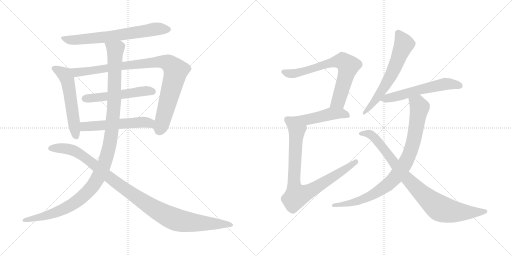
t = 0.00 s
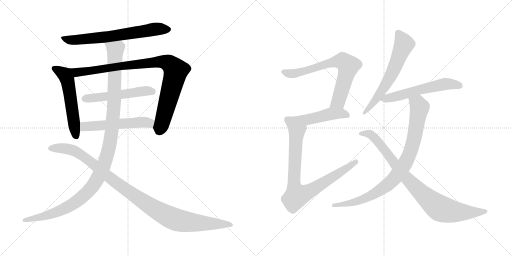
t = 2.41 s
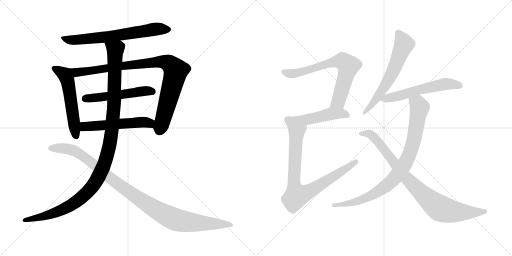
t = 4.82 s
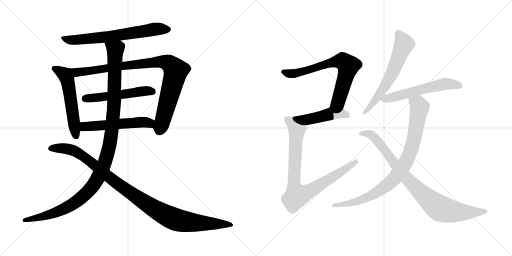
t = 7.23 s
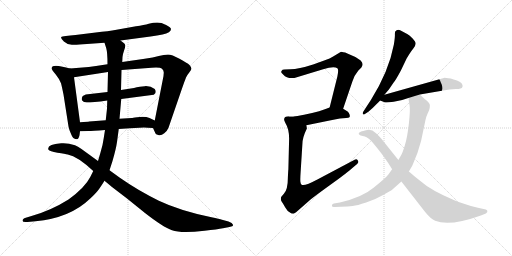
t = 9.63 s
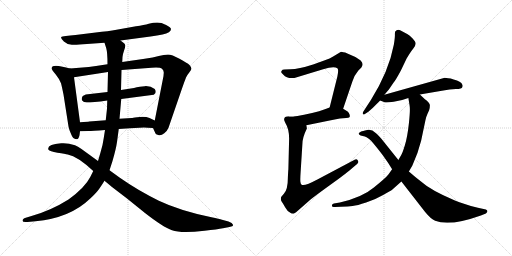
t = 12.04 s

The animated SVG that drew these frames (rendered in a browser with its animation timeline set to each time). Animation: 14 CSS @keyframes rules; one cycle of 12.04 s.

<svg version="1.1" viewBox="0 0 2048 1024" xmlns="http://www.w3.org/2000/svg">
  <g stroke="lightgray" stroke-dasharray="1,1" stroke-width="1" transform="scale(4, 4)">
    <line x1="0" y1="0" x2="256" y2="256"></line>
    <line x1="256" y1="0" x2="0" y2="256"></line>
    <line x1="128" y1="0" x2="128" y2="256"></line>
    <line x1="0" y1="128" x2="256" y2="128"></line>
    <line x1="256" y1="0" x2="512" y2="256"></line>
    <line x1="512" y1="0" x2="256" y2="256"></line>
    <line x1="384" y1="0" x2="384" y2="256"></line>
    <line x1="256" y1="128" x2="512" y2="128"></line>
  </g>
<g transform="scale(1, -1) translate(0, -850)">
   <style type="text/css">
    @keyframes keyframes0 {
      from {
       stroke: black;
       stroke-dashoffset: 685;
       stroke-width: 128;
       }
       69% {
       animation-timing-function: step-end;
       stroke: black;
       stroke-dashoffset: 0;
       stroke-width: 128;
       }
       to {
       stroke: black;
       stroke-width: 1024;
       }
       }
       #make-me-a-hanzi-animation-0 {
         animation: keyframes0 0.807454s both;
         animation-delay: 0.000000s;
         animation-timing-function: linear;
       }
    @keyframes keyframes1 {
      from {
       stroke: black;
       stroke-dashoffset: 558;
       stroke-width: 128;
       }
       64% {
       animation-timing-function: step-end;
       stroke: black;
       stroke-dashoffset: 0;
       stroke-width: 128;
       }
       to {
       stroke: black;
       stroke-width: 1024;
       }
       }
       #make-me-a-hanzi-animation-1 {
         animation: keyframes1 0.704102s both;
         animation-delay: 0.807454s;
         animation-timing-function: linear;
       }
    @keyframes keyframes2 {
      from {
       stroke: black;
       stroke-dashoffset: 939;
       stroke-width: 128;
       }
       75% {
       animation-timing-function: step-end;
       stroke: black;
       stroke-dashoffset: 0;
       stroke-width: 128;
       }
       to {
       stroke: black;
       stroke-width: 1024;
       }
       }
       #make-me-a-hanzi-animation-2 {
         animation: keyframes2 1.014160s both;
         animation-delay: 1.511556s;
         animation-timing-function: linear;
       }
    @keyframes keyframes3 {
      from {
       stroke: black;
       stroke-dashoffset: 530;
       stroke-width: 128;
       }
       63% {
       animation-timing-function: step-end;
       stroke: black;
       stroke-dashoffset: 0;
       stroke-width: 128;
       }
       to {
       stroke: black;
       stroke-width: 1024;
       }
       }
       #make-me-a-hanzi-animation-3 {
         animation: keyframes3 0.681315s both;
         animation-delay: 2.525716s;
         animation-timing-function: linear;
       }
    @keyframes keyframes4 {
      from {
       stroke: black;
       stroke-dashoffset: 547;
       stroke-width: 128;
       }
       64% {
       animation-timing-function: step-end;
       stroke: black;
       stroke-dashoffset: 0;
       stroke-width: 128;
       }
       to {
       stroke: black;
       stroke-width: 1024;
       }
       }
       #make-me-a-hanzi-animation-4 {
         animation: keyframes4 0.695150s both;
         animation-delay: 3.207031s;
         animation-timing-function: linear;
       }
    @keyframes keyframes5 {
      from {
       stroke: black;
       stroke-dashoffset: 1173;
       stroke-width: 128;
       }
       79% {
       animation-timing-function: step-end;
       stroke: black;
       stroke-dashoffset: 0;
       stroke-width: 128;
       }
       to {
       stroke: black;
       stroke-width: 1024;
       }
       }
       #make-me-a-hanzi-animation-5 {
         animation: keyframes5 1.204590s both;
         animation-delay: 3.902181s;
         animation-timing-function: linear;
       }
    @keyframes keyframes6 {
      from {
       stroke: black;
       stroke-dashoffset: 1067;
       stroke-width: 128;
       }
       78% {
       animation-timing-function: step-end;
       stroke: black;
       stroke-dashoffset: 0;
       stroke-width: 128;
       }
       to {
       stroke: black;
       stroke-width: 1024;
       }
       }
       #make-me-a-hanzi-animation-6 {
         animation: keyframes6 1.118327s both;
         animation-delay: 5.106771s;
         animation-timing-function: linear;
       }
    @keyframes keyframes7 {
      from {
       stroke: black;
       stroke-dashoffset: 709;
       stroke-width: 128;
       }
       70% {
       animation-timing-function: step-end;
       stroke: black;
       stroke-dashoffset: 0;
       stroke-width: 128;
       }
       to {
       stroke: black;
       stroke-width: 1024;
       }
       }
       #make-me-a-hanzi-animation-7 {
         animation: keyframes7 0.826986s both;
         animation-delay: 6.225098s;
         animation-timing-function: linear;
       }
    @keyframes keyframes8 {
      from {
       stroke: black;
       stroke-dashoffset: 463;
       stroke-width: 128;
       }
       60% {
       animation-timing-function: step-end;
       stroke: black;
       stroke-dashoffset: 0;
       stroke-width: 128;
       }
       to {
       stroke: black;
       stroke-width: 1024;
       }
       }
       #make-me-a-hanzi-animation-8 {
         animation: keyframes8 0.626790s both;
         animation-delay: 7.052084s;
         animation-timing-function: linear;
       }
    @keyframes keyframes9 {
      from {
       stroke: black;
       stroke-dashoffset: 850;
       stroke-width: 128;
       }
       73% {
       animation-timing-function: step-end;
       stroke: black;
       stroke-dashoffset: 0;
       stroke-width: 128;
       }
       to {
       stroke: black;
       stroke-width: 1024;
       }
       }
       #make-me-a-hanzi-animation-9 {
         animation: keyframes9 0.941732s both;
         animation-delay: 7.678874s;
         animation-timing-function: linear;
       }
    @keyframes keyframes10 {
      from {
       stroke: black;
       stroke-dashoffset: 627;
       stroke-width: 128;
       }
       67% {
       animation-timing-function: step-end;
       stroke: black;
       stroke-dashoffset: 0;
       stroke-width: 128;
       }
       to {
       stroke: black;
       stroke-width: 1024;
       }
       }
       #make-me-a-hanzi-animation-10 {
         animation: keyframes10 0.760254s both;
         animation-delay: 8.620606s;
         animation-timing-function: linear;
       }
    @keyframes keyframes11 {
      from {
       stroke: black;
       stroke-dashoffset: 576;
       stroke-width: 128;
       }
       65% {
       animation-timing-function: step-end;
       stroke: black;
       stroke-dashoffset: 0;
       stroke-width: 128;
       }
       to {
       stroke: black;
       stroke-width: 1024;
       }
       }
       #make-me-a-hanzi-animation-11 {
         animation: keyframes11 0.718750s both;
         animation-delay: 9.380860s;
         animation-timing-function: linear;
       }
    @keyframes keyframes12 {
      from {
       stroke: black;
       stroke-dashoffset: 884;
       stroke-width: 128;
       }
       74% {
       animation-timing-function: step-end;
       stroke: black;
       stroke-dashoffset: 0;
       stroke-width: 128;
       }
       to {
       stroke: black;
       stroke-width: 1024;
       }
       }
       #make-me-a-hanzi-animation-12 {
         animation: keyframes12 0.969401s both;
         animation-delay: 10.099610s;
         animation-timing-function: linear;
       }
    @keyframes keyframes13 {
      from {
       stroke: black;
       stroke-dashoffset: 887;
       stroke-width: 128;
       }
       74% {
       animation-timing-function: step-end;
       stroke: black;
       stroke-dashoffset: 0;
       stroke-width: 128;
       }
       to {
       stroke: black;
       stroke-width: 1024;
       }
       }
       #make-me-a-hanzi-animation-13 {
         animation: keyframes13 0.971842s both;
         animation-delay: 11.069011s;
         animation-timing-function: linear;
       }
</style>
<path d="M 482.0 688.0 L 602.0 704.0 Q 630.0 708.0 650.0 712.0 Q 684.0 719.0 684.0 734.0 Q 684.0 741.0 664.5 750.5 Q 645.0 760.0 629.0 760.0 Q 613.0 760.0 595.0 755.0 Q 577.0 750.0 544.0 745.0 L 466.0 731.0 Q 434.0 725.0 383.0 720.0 L 302.0 710.0 Q 280.0 707.0 263.5 706.5 Q 247.0 706.0 244.5 701.5 Q 242.0 697.0 255.5 684.5 Q 269.0 672.0 287.5 671.0 Q 306.0 670.0 348.0 674.0 L 418.0 679.0 L 482.0 688.0 Z" fill="lightgray"></path> 
<path d="M 206.0 577.0 Q 206.0 572.0 223.0 552.0 Q 239.0 532.0 244.0 517.0 Q 248.0 502.0 254.0 472.0 L 274.0 344.0 Q 276.0 333.0 283.0 317.0 Q 290.0 300.0 295.0 297.0 Q 300.0 294.0 308.0 293.0 Q 314.0 293.0 318.0 309.0 L 320.0 325.0 L 320.0 361.0 L 296.0 541.0 C 292.0 571.0 292.0 573.0 280.0 576.0 L 260.0 581.0 L 235.0 586.0 Q 208.0 590.0 206.0 577.0 Z" fill="lightgray"></path> 
<path d="M 612.0 338.0 L 622.0 316.0 Q 622.0 314.0 633.0 310.0 Q 644.0 306.0 657.0 317.0 Q 670.0 328.0 674.0 339.0 L 728.0 496.0 Q 740.0 530.0 744.0 540.0 Q 748.0 549.0 757.0 560.0 Q 765.0 570.0 766.0 575.0 Q 766.0 580.0 758.0 590.0 Q 749.0 598.0 718.0 615.0 Q 687.0 632.0 672.0 632.0 Q 656.0 632.0 635.0 626.0 Q 614.0 620.0 579.0 615.0 L 489.0 602.0 L 430.0 593.0 L 384.0 586.0 Q 353.0 582.0 330.0 580.0 L 280.0 576.0 C 250.0 574.0 266.0 536.0 296.0 541.0 L 432.0 562.0 L 486.0 570.0 L 606.0 579.0 Q 640.0 582.0 648.0 575.0 Q 656.0 568.0 655.0 558.0 Q 654.0 548.0 654.0 546.0 L 619.0 368.0 C 613.0 339.0 611.0 340.0 612.0 338.0 Z" fill="lightgray"></path> 
<path d="M 430.0 482.0 L 343.0 472.0 L 331.0 466.0 L 327.0 458.0 L 327.0 450.0 L 333.0 444.0 Q 334.0 442.0 347.0 440.0 Q 370.0 440.0 429.0 448.0 L 485.0 454.0 L 615.0 471.0 L 622.0 478.0 L 623.0 486.0 L 619.0 494.0 Q 602.0 507.0 579.0 505.5 Q 556.0 504.0 547.0 501.0 Q 538.0 498.0 536.0 498.0 L 484.0 490.0 L 430.0 482.0 Z" fill="lightgray"></path> 
<path d="M 320.0 325.0 L 354.0 326.0 Q 368.0 326.0 420.0 330.0 L 475.0 334.0 L 520.0 337.0 L 576.0 340.0 Q 588.0 340.0 612.0 338.0 C 642.0 336.0 646.0 355.0 619.0 368.0 L 598.0 378.0 Q 579.0 386.0 548.0 381.0 Q 530.0 378.0 526.0 378.0 L 478.0 375.0 L 423.0 369.0 L 357.0 364.0 Q 352.0 363.0 320.0 361.0 C 290.0 359.0 290.0 324.0 320.0 325.0 Z" fill="lightgray"></path> 
<path d="M 420.0 330.0 L 415.0 298.0 Q 411.0 268.0 402.0 240.0 L 392.0 206.0 L 373.0 166.0 L 361.0 142.0 Q 340.0 100.0 274.0 52.0 Q 204.0 8.0 126.0 -14.0 L 103.0 -21.0 Q 90.0 -25.0 90.0 -33.0 Q 90.0 -40.0 110.0 -38.0 L 142.0 -35.0 Q 281.0 -22.0 361.0 56.0 Q 386.0 79.0 397.0 95.0 Q 408.0 111.0 418.0 127.0 L 438.0 169.0 L 450.0 206.0 Q 464.0 254.0 468.0 282.0 L 475.0 334.0 L 478.0 375.0 L 485.0 454.0 L 484.0 490.0 L 486.0 570.0 L 489.0 602.0 L 490.0 622.0 Q 490.0 630.0 496.0 647.0 Q 502.0 664.0 501.0 669.0 Q 500.0 674.0 495.0 678.0 L 482.0 688.0 C 461.0 710.0 409.0 708.0 418.0 679.0 L 425.0 657.0 Q 430.0 640.0 430.0 593.0 L 432.0 562.0 L 430.0 482.0 L 429.0 448.0 L 428.0 416.0 Q 427.0 406.0 423.0 369.0 L 420.0 330.0 Z" fill="lightgray"></path> 
<path d="M 392.0 206.0 L 326.0 254.0 Q 311.0 264.0 300.0 269.0 Q 271.0 279.0 245.0 277.0 Q 185.0 273.0 194.0 251.0 Q 198.0 244.0 230.0 239.5 Q 262.0 235.0 271.0 232.0 Q 311.0 224.0 373.0 166.0 L 418.0 127.0 L 448.0 102.0 L 508.0 56.0 L 580.0 -2.0 Q 653.0 -59.0 688.0 -71.0 Q 724.0 -84.0 818.0 -73.0 Q 870.0 -67.0 892.0 -63.0 L 918.0 -58.0 Q 934.0 -56.0 932.0 -49.0 Q 930.0 -42.0 914.0 -36.0 L 888.0 -29.0 Q 878.0 -26.0 846.0 -19.0 Q 716.0 9.0 635.5 47.5 Q 555.0 86.0 478.0 140.0 L 438.0 169.0 L 392.0 206.0 Z" fill="lightgray"></path> 
<path d="M 1372.5 415.5 L 1409.5 524.5 Q 1416.5 548.5 1433.5 568.5 L 1445.5 580.5 Q 1456.5 594.5 1442.5 608.5 Q 1426.5 620.5 1421.5 622.5 L 1389.5 636.5 Q 1367.5 643.5 1362.5 642.5 L 1332.5 624.5 Q 1320.5 616.5 1299.5 609.5 L 1252.5 592.5 Q 1193.5 573.5 1162.5 573.5 L 1137.5 572.5 Q 1128.5 572.5 1127.5 568.5 Q 1124.5 564.5 1124.5 562.5 Q 1124.5 560.5 1133.5 551.5 Q 1146.5 535.5 1177.5 538.5 L 1292.5 573.5 Q 1335.5 586.5 1349.5 577.5 Q 1355.5 572.5 1349.5 544.5 L 1318.5 420.5 C 1311.5 391.5 1362.5 387.5 1372.5 415.5 Z" fill="lightgray"></path> 
<path d="M 1225.5 349.5 L 1318.5 368.5 Q 1338.5 373.5 1359.5 376.5 L 1384.5 378.5 Q 1395.5 379.5 1397.5 381.5 Q 1400.5 383.5 1398.5 391.5 Q 1396.5 399.5 1390.5 404.5 L 1372.5 415.5 C 1347.5 431.5 1346.5 430.5 1318.5 420.5 L 1299.5 413.5 Q 1257.5 397.5 1179.5 384.5 C 1149.5 379.5 1196.5 343.5 1225.5 349.5 Z" fill="lightgray"></path> 
<path d="M 1136.5 372.5 Q 1135.5 370.5 1141.5 358.5 Q 1156.5 334.5 1156.5 296.5 L 1153.5 173.5 Q 1152.5 164.5 1151.5 140.5 Q 1151.5 91.5 1135.5 75.5 L 1124.5 62.5 Q 1121.5 51.5 1126.5 44.5 Q 1131.5 37.5 1140.5 21.5 Q 1149.5 5.5 1158.5 1.5 Q 1165.5 -4.5 1173.5 -4.5 Q 1180.5 -2.5 1202.5 17.5 L 1243.5 53.5 Q 1263.5 69.5 1324.5 113.5 Q 1386.5 157.5 1416.5 184.5 L 1428.5 194.5 Q 1436.5 200.5 1431.5 208.5 Q 1426.5 216.5 1418.5 211.5 L 1269.5 132.5 Q 1217.5 104.5 1206.5 111.5 Q 1202.5 114.5 1201.5 123.5 Q 1200.5 132.5 1202.5 162.5 L 1209.5 273.5 Q 1209.5 300.5 1227.5 336.5 L 1225.5 349.5 C 1226.5 379.5 1209.5 384.5 1179.5 384.5 L 1157.5 384.5 Q 1136.5 385.5 1136.5 372.5 Z" fill="lightgray"></path> 
<path d="M 1537.5 471.5 L 1555.5 492.5 L 1574.5 520.5 Q 1581.5 527.5 1603.5 568.5 L 1626.5 616.5 Q 1642.5 643.5 1652.5 655.5 Q 1662.5 667.5 1662.5 675.5 Q 1663.5 682.5 1650.5 696.5 Q 1637.5 709.5 1630.5 713.5 L 1602.5 728.5 Q 1594.5 732.5 1586.5 729.5 Q 1578.5 726.5 1579.5 715.5 Q 1580.5 703.5 1575.5 672.5 Q 1555.5 565.5 1483.5 450.5 L 1453.5 404.5 Q 1449.5 397.5 1451.5 394.5 Q 1454.5 390.5 1459.5 394.5 L 1473.5 403.5 Q 1493.5 420.5 1503.5 431.5 Q 1513.5 441.5 1520.5 448.5 L 1537.5 471.5 Z" fill="lightgray"></path> 
<path d="M 1520.5 448.5 L 1538.5 441.5 Q 1543.5 438.5 1574.5 443.5 Q 1605.5 447.5 1633.5 458.5 L 1679.5 472.5 L 1767.5 487.5 Q 1800.5 494.5 1823.5 494.5 Q 1847.5 494.5 1849.5 502.5 Q 1851.5 506.5 1849.5 511.5 Q 1844.5 525.5 1814.5 532.5 Q 1785.5 539.5 1775.5 538.5 L 1537.5 471.5 C 1508.5 463.5 1493.5 459.5 1520.5 448.5 Z" fill="lightgray"></path> 
<path d="M 1633.5 458.5 L 1638.5 427.5 Q 1641.5 410.5 1635.5 356.5 Q 1629.5 301.5 1619.5 269.5 Q 1609.5 237.5 1605.5 231.5 L 1593.5 210.5 L 1568.5 173.5 L 1553.5 152.5 Q 1542.5 138.5 1495.5 100.5 Q 1449.5 61.5 1359.5 40.5 L 1335.5 36.5 Q 1327.5 34.5 1327.5 27.5 Q 1328.5 20.5 1339.5 22.5 L 1363.5 23.5 Q 1393.5 24.5 1410.5 26.5 Q 1428.5 28.5 1464.5 40.5 Q 1501.5 52.5 1532.5 70.5 Q 1563.5 87.5 1568.5 91.5 L 1605.5 124.5 L 1635.5 164.5 L 1649.5 188.5 Q 1671.5 235.5 1684.5 287.5 L 1701.5 368.5 Q 1705.5 386.5 1710.5 396.5 L 1716.5 409.5 Q 1719.5 418.5 1719.5 429.5 Q 1719.5 439.5 1698.5 454.5 L 1679.5 472.5 C 1657.5 493.5 1628.5 488.5 1633.5 458.5 Z" fill="lightgray"></path> 
<path d="M 1593.5 210.5 L 1525.5 295.5 Q 1507.5 315.5 1501.5 319.5 Q 1488.5 333.5 1468.5 330.5 Q 1449.5 326.5 1444.5 324.5 Q 1425.5 315.5 1442.5 308.5 L 1459.5 304.5 Q 1464.5 303.5 1476.5 294.5 Q 1488.5 285.5 1530.5 230.5 L 1553.5 197.5 L 1568.5 173.5 L 1605.5 124.5 L 1700.5 2.5 Q 1723.5 -25.5 1740.5 -32.5 Q 1797.5 -56.5 1923.5 -11.5 L 1943.5 -3.5 Q 1950.5 1.5 1949.5 6.5 Q 1949.5 10.5 1943.5 12.5 L 1911.5 19.5 Q 1852.5 34.5 1819.5 48.5 Q 1722.5 89.5 1681.5 126.5 Q 1660.5 142.5 1635.5 164.5 L 1593.5 210.5 Z" fill="lightgray"></path> 
      <clipPath id="make-me-a-hanzi-clip-0">
      <path d="M 482.0 688.0 L 602.0 704.0 Q 630.0 708.0 650.0 712.0 Q 684.0 719.0 684.0 734.0 Q 684.0 741.0 664.5 750.5 Q 645.0 760.0 629.0 760.0 Q 613.0 760.0 595.0 755.0 Q 577.0 750.0 544.0 745.0 L 466.0 731.0 Q 434.0 725.0 383.0 720.0 L 302.0 710.0 Q 280.0 707.0 263.5 706.5 Q 247.0 706.0 244.5 701.5 Q 242.0 697.0 255.5 684.5 Q 269.0 672.0 287.5 671.0 Q 306.0 670.0 348.0 674.0 L 418.0 679.0 L 482.0 688.0 Z" fill="lightgray"></path>
      </clipPath>
      <path clip-path="url(#make-me-a-hanzi-clip-0)" d="M 250.0 699.0 L 277.0 690.0 L 319.0 691.0 L 434.0 703.0 L 632.0 735.0 L 674.0 733.0 " fill="none" id="make-me-a-hanzi-animation-0" stroke-dasharray="557 1114" stroke-linecap="round"></path>

      <clipPath id="make-me-a-hanzi-clip-1">
      <path d="M 206.0 577.0 Q 206.0 572.0 223.0 552.0 Q 239.0 532.0 244.0 517.0 Q 248.0 502.0 254.0 472.0 L 274.0 344.0 Q 276.0 333.0 283.0 317.0 Q 290.0 300.0 295.0 297.0 Q 300.0 294.0 308.0 293.0 Q 314.0 293.0 318.0 309.0 L 320.0 325.0 L 320.0 361.0 L 296.0 541.0 C 292.0 571.0 292.0 573.0 280.0 576.0 L 260.0 581.0 L 235.0 586.0 Q 208.0 590.0 206.0 577.0 Z" fill="lightgray"></path>
      </clipPath>
      <path clip-path="url(#make-me-a-hanzi-clip-1)" d="M 216.0 576.0 L 259.0 551.0 L 269.0 530.0 L 304.0 304.0 " fill="none" id="make-me-a-hanzi-animation-1" stroke-dasharray="430 860" stroke-linecap="round"></path>

      <clipPath id="make-me-a-hanzi-clip-2">
      <path d="M 612.0 338.0 L 622.0 316.0 Q 622.0 314.0 633.0 310.0 Q 644.0 306.0 657.0 317.0 Q 670.0 328.0 674.0 339.0 L 728.0 496.0 Q 740.0 530.0 744.0 540.0 Q 748.0 549.0 757.0 560.0 Q 765.0 570.0 766.0 575.0 Q 766.0 580.0 758.0 590.0 Q 749.0 598.0 718.0 615.0 Q 687.0 632.0 672.0 632.0 Q 656.0 632.0 635.0 626.0 Q 614.0 620.0 579.0 615.0 L 489.0 602.0 L 430.0 593.0 L 384.0 586.0 Q 353.0 582.0 330.0 580.0 L 280.0 576.0 C 250.0 574.0 266.0 536.0 296.0 541.0 L 432.0 562.0 L 486.0 570.0 L 606.0 579.0 Q 640.0 582.0 648.0 575.0 Q 656.0 568.0 655.0 558.0 Q 654.0 548.0 654.0 546.0 L 619.0 368.0 C 613.0 339.0 611.0 340.0 612.0 338.0 Z" fill="lightgray"></path>
      </clipPath>
      <path clip-path="url(#make-me-a-hanzi-clip-2)" d="M 287.0 572.0 L 307.0 560.0 L 559.0 595.0 L 648.0 603.0 L 672.0 599.0 L 703.0 567.0 L 636.0 329.0 " fill="none" id="make-me-a-hanzi-animation-2" stroke-dasharray="811 1622" stroke-linecap="round"></path>

      <clipPath id="make-me-a-hanzi-clip-3">
      <path d="M 430.0 482.0 L 343.0 472.0 L 331.0 466.0 L 327.0 458.0 L 327.0 450.0 L 333.0 444.0 Q 334.0 442.0 347.0 440.0 Q 370.0 440.0 429.0 448.0 L 485.0 454.0 L 615.0 471.0 L 622.0 478.0 L 623.0 486.0 L 619.0 494.0 Q 602.0 507.0 579.0 505.5 Q 556.0 504.0 547.0 501.0 Q 538.0 498.0 536.0 498.0 L 484.0 490.0 L 430.0 482.0 Z" fill="lightgray"></path>
      </clipPath>
      <path clip-path="url(#make-me-a-hanzi-clip-3)" d="M 337.0 454.0 L 574.0 486.0 L 609.0 484.0 " fill="none" id="make-me-a-hanzi-animation-3" stroke-dasharray="402 804" stroke-linecap="round"></path>

      <clipPath id="make-me-a-hanzi-clip-4">
      <path d="M 320.0 325.0 L 354.0 326.0 Q 368.0 326.0 420.0 330.0 L 475.0 334.0 L 520.0 337.0 L 576.0 340.0 Q 588.0 340.0 612.0 338.0 C 642.0 336.0 646.0 355.0 619.0 368.0 L 598.0 378.0 Q 579.0 386.0 548.0 381.0 Q 530.0 378.0 526.0 378.0 L 478.0 375.0 L 423.0 369.0 L 357.0 364.0 Q 352.0 363.0 320.0 361.0 C 290.0 359.0 290.0 324.0 320.0 325.0 Z" fill="lightgray"></path>
      </clipPath>
      <path clip-path="url(#make-me-a-hanzi-clip-4)" d="M 325.0 331.0 L 346.0 345.0 L 558.0 361.0 L 597.0 358.0 L 605.0 347.0 " fill="none" id="make-me-a-hanzi-animation-4" stroke-dasharray="419 838" stroke-linecap="round"></path>

      <clipPath id="make-me-a-hanzi-clip-5">
      <path d="M 420.0 330.0 L 415.0 298.0 Q 411.0 268.0 402.0 240.0 L 392.0 206.0 L 373.0 166.0 L 361.0 142.0 Q 340.0 100.0 274.0 52.0 Q 204.0 8.0 126.0 -14.0 L 103.0 -21.0 Q 90.0 -25.0 90.0 -33.0 Q 90.0 -40.0 110.0 -38.0 L 142.0 -35.0 Q 281.0 -22.0 361.0 56.0 Q 386.0 79.0 397.0 95.0 Q 408.0 111.0 418.0 127.0 L 438.0 169.0 L 450.0 206.0 Q 464.0 254.0 468.0 282.0 L 475.0 334.0 L 478.0 375.0 L 485.0 454.0 L 484.0 490.0 L 486.0 570.0 L 489.0 602.0 L 490.0 622.0 Q 490.0 630.0 496.0 647.0 Q 502.0 664.0 501.0 669.0 Q 500.0 674.0 495.0 678.0 L 482.0 688.0 C 461.0 710.0 409.0 708.0 418.0 679.0 L 425.0 657.0 Q 430.0 640.0 430.0 593.0 L 432.0 562.0 L 430.0 482.0 L 429.0 448.0 L 428.0 416.0 Q 427.0 406.0 423.0 369.0 L 420.0 330.0 Z" fill="lightgray"></path>
      </clipPath>
      <path clip-path="url(#make-me-a-hanzi-clip-5)" d="M 425.0 675.0 L 461.0 648.0 L 457.0 448.0 L 438.0 269.0 L 418.0 196.0 L 396.0 146.0 L 349.0 80.0 L 295.0 36.0 L 215.0 -3.0 L 96.0 -31.0 " fill="none" id="make-me-a-hanzi-animation-5" stroke-dasharray="1045 2090" stroke-linecap="round"></path>

      <clipPath id="make-me-a-hanzi-clip-6">
      <path d="M 392.0 206.0 L 326.0 254.0 Q 311.0 264.0 300.0 269.0 Q 271.0 279.0 245.0 277.0 Q 185.0 273.0 194.0 251.0 Q 198.0 244.0 230.0 239.5 Q 262.0 235.0 271.0 232.0 Q 311.0 224.0 373.0 166.0 L 418.0 127.0 L 448.0 102.0 L 508.0 56.0 L 580.0 -2.0 Q 653.0 -59.0 688.0 -71.0 Q 724.0 -84.0 818.0 -73.0 Q 870.0 -67.0 892.0 -63.0 L 918.0 -58.0 Q 934.0 -56.0 932.0 -49.0 Q 930.0 -42.0 914.0 -36.0 L 888.0 -29.0 Q 878.0 -26.0 846.0 -19.0 Q 716.0 9.0 635.5 47.5 Q 555.0 86.0 478.0 140.0 L 438.0 169.0 L 392.0 206.0 Z" fill="lightgray"></path>
      </clipPath>
      <path clip-path="url(#make-me-a-hanzi-clip-6)" d="M 202.0 256.0 L 263.0 256.0 L 308.0 241.0 L 544.0 63.0 L 625.0 10.0 L 694.0 -25.0 L 786.0 -42.0 L 925.0 -49.0 " fill="none" id="make-me-a-hanzi-animation-6" stroke-dasharray="939 1878" stroke-linecap="round"></path>

      <clipPath id="make-me-a-hanzi-clip-7">
      <path d="M 1372.5 415.5 L 1409.5 524.5 Q 1416.5 548.5 1433.5 568.5 L 1445.5 580.5 Q 1456.5 594.5 1442.5 608.5 Q 1426.5 620.5 1421.5 622.5 L 1389.5 636.5 Q 1367.5 643.5 1362.5 642.5 L 1332.5 624.5 Q 1320.5 616.5 1299.5 609.5 L 1252.5 592.5 Q 1193.5 573.5 1162.5 573.5 L 1137.5 572.5 Q 1128.5 572.5 1127.5 568.5 Q 1124.5 564.5 1124.5 562.5 Q 1124.5 560.5 1133.5 551.5 Q 1146.5 535.5 1177.5 538.5 L 1292.5 573.5 Q 1335.5 586.5 1349.5 577.5 Q 1355.5 572.5 1349.5 544.5 L 1318.5 420.5 C 1311.5 391.5 1362.5 387.5 1372.5 415.5 Z" fill="lightgray"></path>
      </clipPath>
      <path clip-path="url(#make-me-a-hanzi-clip-7)" d="M 1134.5 561.5 L 1168.5 555.5 L 1325.5 600.5 L 1371.5 605.5 L 1392.5 587.5 L 1386.5 556.5 L 1353.5 444.5 L 1325.5 426.5 " fill="none" id="make-me-a-hanzi-animation-7" stroke-dasharray="581 1162" stroke-linecap="round"></path>

      <clipPath id="make-me-a-hanzi-clip-8">
      <path d="M 1225.5 349.5 L 1318.5 368.5 Q 1338.5 373.5 1359.5 376.5 L 1384.5 378.5 Q 1395.5 379.5 1397.5 381.5 Q 1400.5 383.5 1398.5 391.5 Q 1396.5 399.5 1390.5 404.5 L 1372.5 415.5 C 1347.5 431.5 1346.5 430.5 1318.5 420.5 L 1299.5 413.5 Q 1257.5 397.5 1179.5 384.5 C 1149.5 379.5 1196.5 343.5 1225.5 349.5 Z" fill="lightgray"></path>
      </clipPath>
      <path clip-path="url(#make-me-a-hanzi-clip-8)" d="M 1189.5 385.5 L 1201.5 377.5 L 1228.5 373.5 L 1334.5 395.5 L 1363.5 396.5 L 1389.5 387.5 " fill="none" id="make-me-a-hanzi-animation-8" stroke-dasharray="335 670" stroke-linecap="round"></path>

      <clipPath id="make-me-a-hanzi-clip-9">
      <path d="M 1136.5 372.5 Q 1135.5 370.5 1141.5 358.5 Q 1156.5 334.5 1156.5 296.5 L 1153.5 173.5 Q 1152.5 164.5 1151.5 140.5 Q 1151.5 91.5 1135.5 75.5 L 1124.5 62.5 Q 1121.5 51.5 1126.5 44.5 Q 1131.5 37.5 1140.5 21.5 Q 1149.5 5.5 1158.5 1.5 Q 1165.5 -4.5 1173.5 -4.5 Q 1180.5 -2.5 1202.5 17.5 L 1243.5 53.5 Q 1263.5 69.5 1324.5 113.5 Q 1386.5 157.5 1416.5 184.5 L 1428.5 194.5 Q 1436.5 200.5 1431.5 208.5 Q 1426.5 216.5 1418.5 211.5 L 1269.5 132.5 Q 1217.5 104.5 1206.5 111.5 Q 1202.5 114.5 1201.5 123.5 Q 1200.5 132.5 1202.5 162.5 L 1209.5 273.5 Q 1209.5 300.5 1227.5 336.5 L 1225.5 349.5 C 1226.5 379.5 1209.5 384.5 1179.5 384.5 L 1157.5 384.5 Q 1136.5 385.5 1136.5 372.5 Z" fill="lightgray"></path>
      </clipPath>
      <path clip-path="url(#make-me-a-hanzi-clip-9)" d="M 1151.5 370.5 L 1171.5 358.5 L 1187.5 334.5 L 1175.5 130.5 L 1186.5 67.5 L 1246.5 90.5 L 1423.5 202.5 " fill="none" id="make-me-a-hanzi-animation-9" stroke-dasharray="722 1444" stroke-linecap="round"></path>

      <clipPath id="make-me-a-hanzi-clip-10">
      <path d="M 1537.5 471.5 L 1555.5 492.5 L 1574.5 520.5 Q 1581.5 527.5 1603.5 568.5 L 1626.5 616.5 Q 1642.5 643.5 1652.5 655.5 Q 1662.5 667.5 1662.5 675.5 Q 1663.5 682.5 1650.5 696.5 Q 1637.5 709.5 1630.5 713.5 L 1602.5 728.5 Q 1594.5 732.5 1586.5 729.5 Q 1578.5 726.5 1579.5 715.5 Q 1580.5 703.5 1575.5 672.5 Q 1555.5 565.5 1483.5 450.5 L 1453.5 404.5 Q 1449.5 397.5 1451.5 394.5 Q 1454.5 390.5 1459.5 394.5 L 1473.5 403.5 Q 1493.5 420.5 1503.5 431.5 Q 1513.5 441.5 1520.5 448.5 L 1537.5 471.5 Z" fill="lightgray"></path>
      </clipPath>
      <path clip-path="url(#make-me-a-hanzi-clip-10)" d="M 1592.5 717.5 L 1615.5 673.5 L 1575.5 571.5 L 1505.5 455.5 L 1455.5 398.5 " fill="none" id="make-me-a-hanzi-animation-10" stroke-dasharray="499 998" stroke-linecap="round"></path>

      <clipPath id="make-me-a-hanzi-clip-11">
      <path d="M 1520.5 448.5 L 1538.5 441.5 Q 1543.5 438.5 1574.5 443.5 Q 1605.5 447.5 1633.5 458.5 L 1679.5 472.5 L 1767.5 487.5 Q 1800.5 494.5 1823.5 494.5 Q 1847.5 494.5 1849.5 502.5 Q 1851.5 506.5 1849.5 511.5 Q 1844.5 525.5 1814.5 532.5 Q 1785.5 539.5 1775.5 538.5 L 1537.5 471.5 C 1508.5 463.5 1493.5 459.5 1520.5 448.5 Z" fill="lightgray"></path>
      </clipPath>
      <path clip-path="url(#make-me-a-hanzi-clip-11)" d="M 1527.5 452.5 L 1779.5 514.5 L 1839.5 507.5 " fill="none" id="make-me-a-hanzi-animation-11" stroke-dasharray="448 896" stroke-linecap="round"></path>

      <clipPath id="make-me-a-hanzi-clip-12">
      <path d="M 1633.5 458.5 L 1638.5 427.5 Q 1641.5 410.5 1635.5 356.5 Q 1629.5 301.5 1619.5 269.5 Q 1609.5 237.5 1605.5 231.5 L 1593.5 210.5 L 1568.5 173.5 L 1553.5 152.5 Q 1542.5 138.5 1495.5 100.5 Q 1449.5 61.5 1359.5 40.5 L 1335.5 36.5 Q 1327.5 34.5 1327.5 27.5 Q 1328.5 20.5 1339.5 22.5 L 1363.5 23.5 Q 1393.5 24.5 1410.5 26.5 Q 1428.5 28.5 1464.5 40.5 Q 1501.5 52.5 1532.5 70.5 Q 1563.5 87.5 1568.5 91.5 L 1605.5 124.5 L 1635.5 164.5 L 1649.5 188.5 Q 1671.5 235.5 1684.5 287.5 L 1701.5 368.5 Q 1705.5 386.5 1710.5 396.5 L 1716.5 409.5 Q 1719.5 418.5 1719.5 429.5 Q 1719.5 439.5 1698.5 454.5 L 1679.5 472.5 C 1657.5 493.5 1628.5 488.5 1633.5 458.5 Z" fill="lightgray"></path>
      </clipPath>
      <path clip-path="url(#make-me-a-hanzi-clip-12)" d="M 1641.5 451.5 L 1671.5 435.5 L 1678.5 419.5 L 1667.5 354.5 L 1651.5 273.5 L 1632.5 219.5 L 1586.5 146.5 L 1530.5 95.5 L 1479.5 65.5 L 1413.5 40.5 L 1335.5 28.5 " fill="none" id="make-me-a-hanzi-animation-12" stroke-dasharray="756 1512" stroke-linecap="round"></path>

      <clipPath id="make-me-a-hanzi-clip-13">
      <path d="M 1593.5 210.5 L 1525.5 295.5 Q 1507.5 315.5 1501.5 319.5 Q 1488.5 333.5 1468.5 330.5 Q 1449.5 326.5 1444.5 324.5 Q 1425.5 315.5 1442.5 308.5 L 1459.5 304.5 Q 1464.5 303.5 1476.5 294.5 Q 1488.5 285.5 1530.5 230.5 L 1553.5 197.5 L 1568.5 173.5 L 1605.5 124.5 L 1700.5 2.5 Q 1723.5 -25.5 1740.5 -32.5 Q 1797.5 -56.5 1923.5 -11.5 L 1943.5 -3.5 Q 1950.5 1.5 1949.5 6.5 Q 1949.5 10.5 1943.5 12.5 L 1911.5 19.5 Q 1852.5 34.5 1819.5 48.5 Q 1722.5 89.5 1681.5 126.5 Q 1660.5 142.5 1635.5 164.5 L 1593.5 210.5 Z" fill="lightgray"></path>
      </clipPath>
      <path clip-path="url(#make-me-a-hanzi-clip-13)" d="M 1442.5 316.5 L 1474.5 315.5 L 1498.5 298.5 L 1619.5 144.5 L 1685.5 78.5 L 1758.5 17.5 L 1791.5 7.5 L 1848.5 1.5 L 1941.5 4.5 " fill="none" id="make-me-a-hanzi-animation-13" stroke-dasharray="759 1518" stroke-linecap="round"></path>

</g>
</svg>
